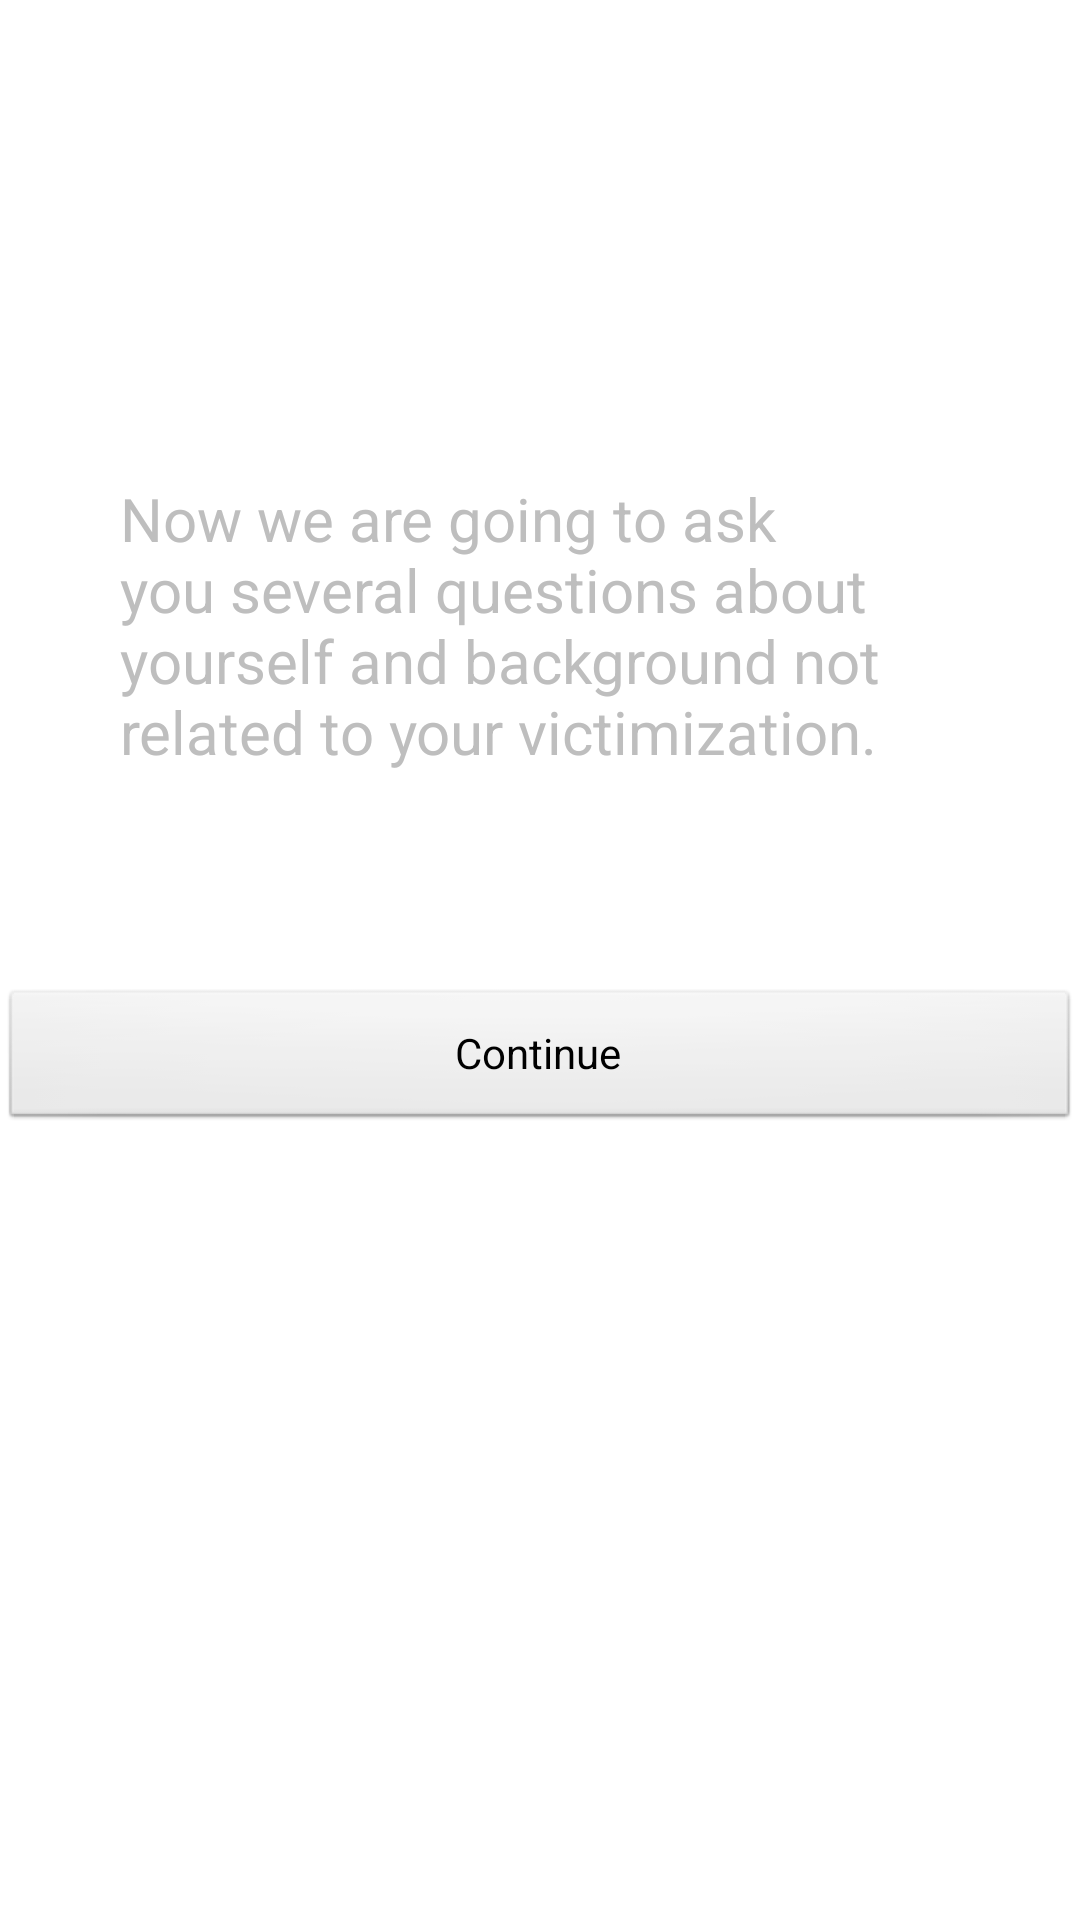

Layout XML and referenced resources for this Android screen:
<!-- AndroidManifest.xml: activity theme FullscreenTheme -->
<!-- res/layout/activity_fullscreen.xml -->
<RelativeLayout xmlns:android="http://schemas.android.com/apk/res/android"
    xmlns:tools="http://schemas.android.com/tools"
    android:layout_width="match_parent"
    android:layout_height="match_parent"
    android:id="@+id/">

    <TextView
        android:layout_width="wrap_content"
        android:layout_height="wrap_content"
        android:text="Now we are going to ask you several questions about yourself and background not related to your victimization."
        android:id="@+id/textView"
        android:layout_above="@+id/imageButton1"
        android:layout_centerHorizontal="true"
        android:layout_marginBottom="53dp"
        android:layout_marginLeft="40dp"
        android:layout_marginRight="40dp"
        android:textSize="20sp" />

    <TextView
        android:id="@+id/imageButton1"
        android:layout_width="wrap_content"
        android:layout_height="wrap_content"
        android:layout_centerHorizontal="true"
        android:layout_centerVertical="true" />

    <Button
        android:id="@+id/imageButton2"
        android:layout_width="fill_parent"
        android:layout_height="wrap_content"
        android:layout_below="@+id/imageButton1"
        android:layout_centerHorizontal="true"
        android:text="Continue" />

</RelativeLayout>
<!-- resources referenced by this layout -->
<resources>
  <style name="FullscreenTheme" parent="android:Theme.NoTitleBar">
          <item name="android:windowContentOverlay">@null</item>
          <item name="android:windowBackground">@null</item>
          <item name="metaButtonBarStyle">@style/ButtonBar</item>
          <item name="metaButtonBarButtonStyle">@style/ButtonBarButton</item>
      </style>
  <style name="ButtonBar">
          <item name="android:paddingLeft">2dp</item>
          <item name="android:paddingTop">5dp</item>
          <item name="android:paddingRight">2dp</item>
          <item name="android:paddingBottom">0dp</item>
          <item name="android:background">@android:drawable/bottom_bar</item>
      </style>
  <style name="ButtonBarButton" />
</resources>
